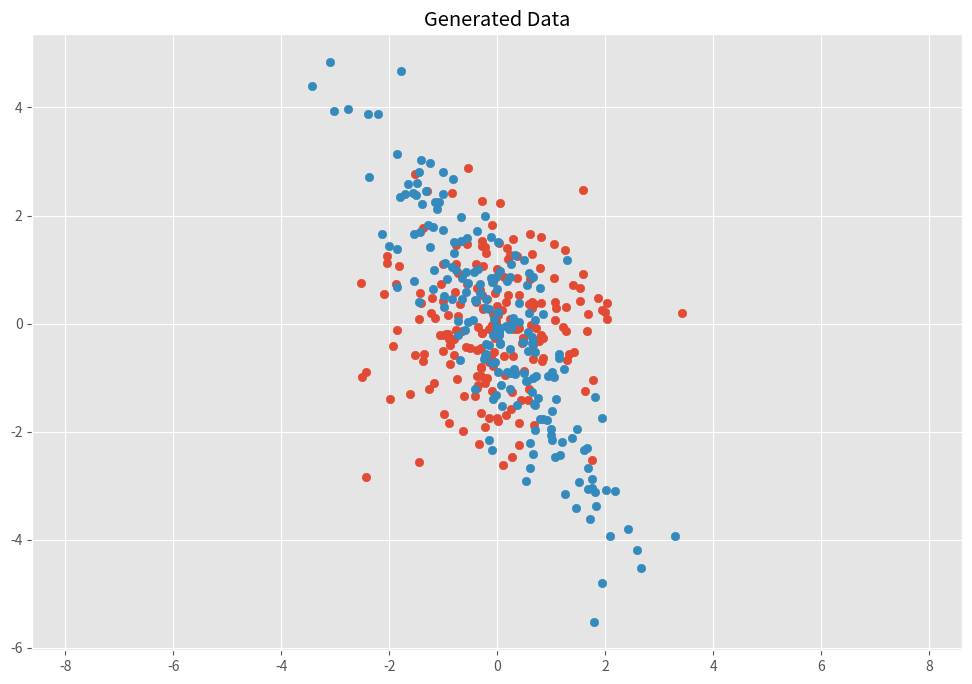

Source code (Python):
import numpy as np
import matplotlib.pyplot as plt

plt.style.use('ggplot')
plt.rcParams['figure.figsize'] = (12, 8)

# 缩放后旋转: https://robot.czxy.com/docs/pcl/chapter03/point_cloud_math/

# Normal distributed x and y vector with mean 0 and standard deviation 1
x = np.random.normal(0, 1, 200)
y = np.random.normal(0, 1, 200)
X = np.vstack((x, y)) # 2xn

sx, sy = 0.5, 2.0
Scale = np.array([[sx, 0], [0, sy]])

# Rotation matrix. 逆时针30度
theta = np.pi / 6
c, s = np.cos(theta), np.sin(theta)
Rot = np.array([[c, -s], [s, c]])

# Transformation matrix
T = Rot.dot(Scale)

# Apply transformation matrix to X
Y = T.dot(X)

# 原始点集
plt.scatter(X[0, :], X[1, :])
# 缩放、旋转后
plt.scatter(Y[0, :], Y[1, :])
plt.title('Generated Data')
plt.axis('equal')
plt.show()

# Covariance
def cov(x, y):
    xbar, ybar = x.mean(), y.mean()
    return np.sum((x - xbar)*(y - ybar))/(len(x) - 1)

# Covariance matrix
def cov_mat(X):
    return np.array([[cov(X[0], X[0]), cov(X[0], X[1])],
                     [cov(X[1], X[0]), cov(X[1], X[1])]])
# Calculate covariance matrix
print(cov_mat(Y)) # (or with np.cov(Y))